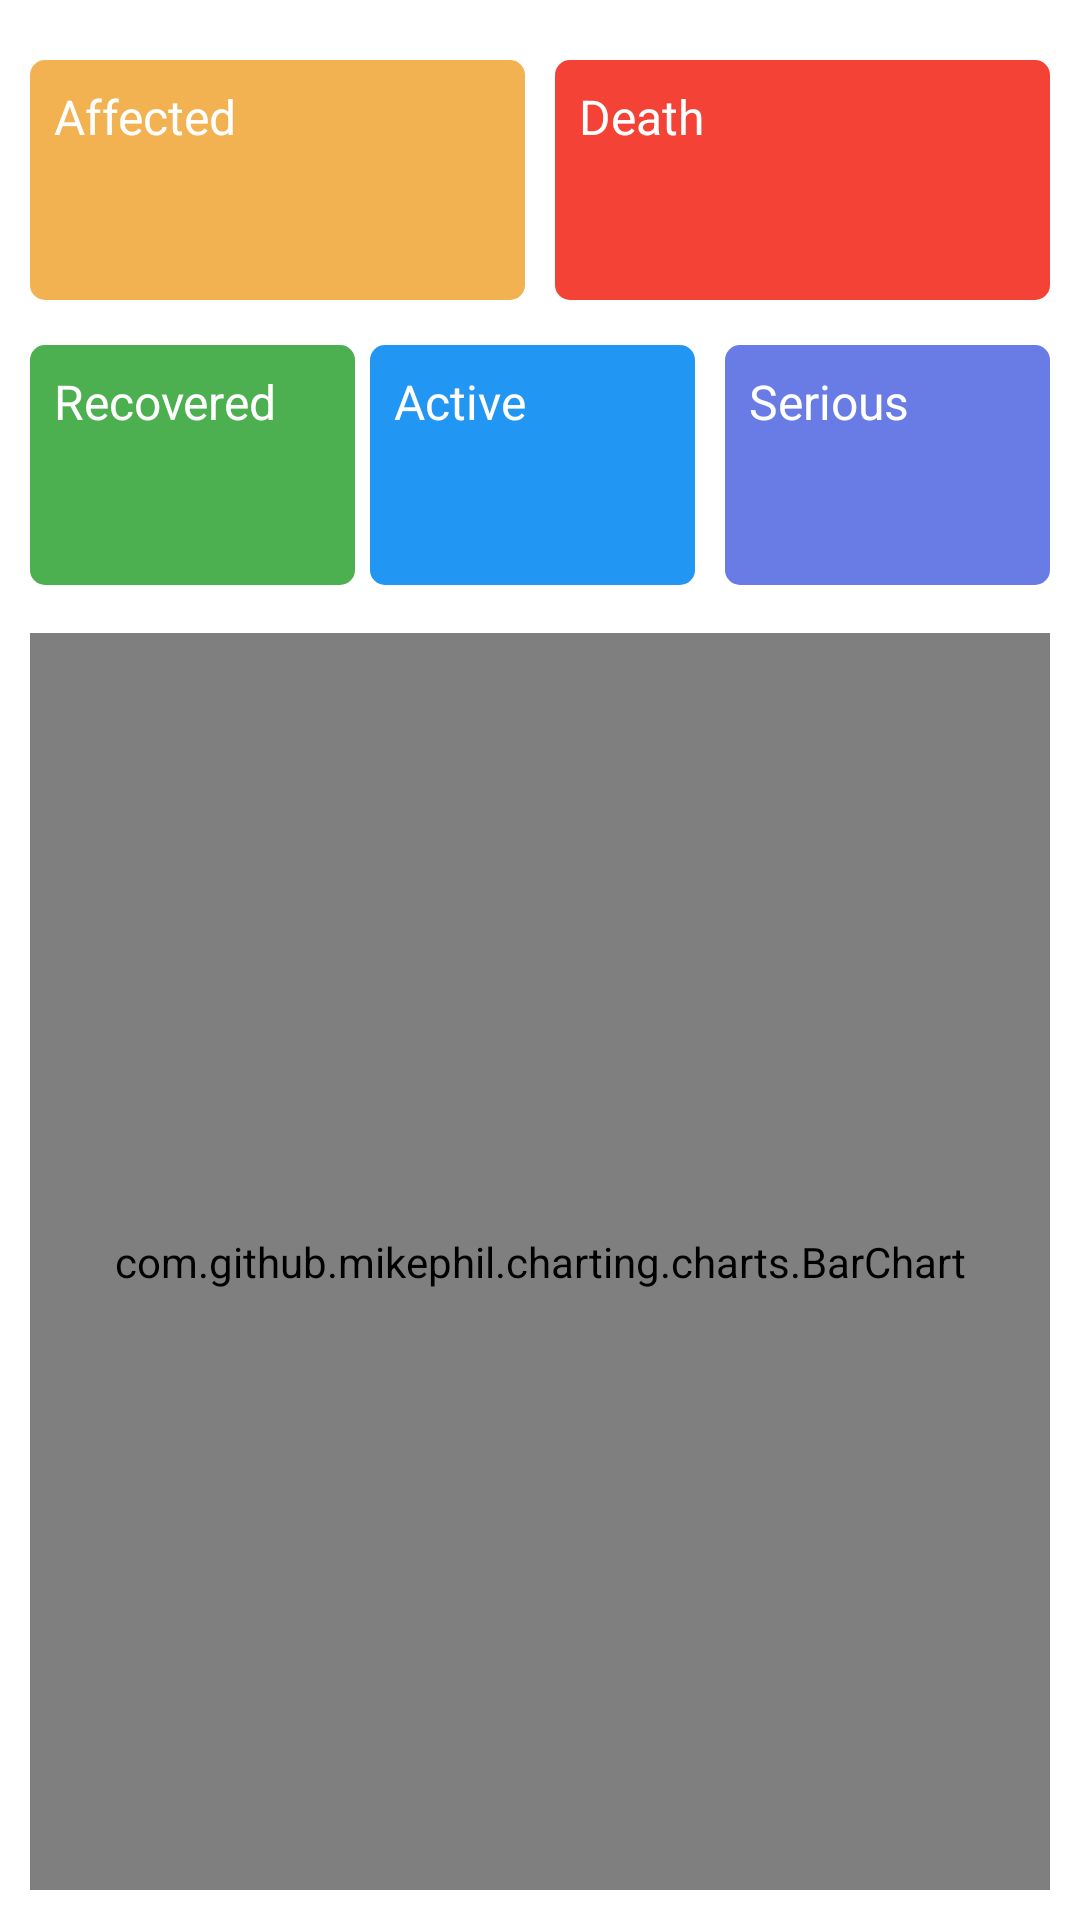

Layout XML and referenced resources for this Android screen:
<!-- AndroidManifest.xml: application theme Theme.Light -->
<!-- res/layout/fragment_country_statistic.xml -->
<?xml version="1.0" encoding="utf-8"?>
<androidx.constraintlayout.widget.ConstraintLayout xmlns:android="http://schemas.android.com/apk/res/android"
    xmlns:app="http://schemas.android.com/apk/res-auto"
    xmlns:tools="http://schemas.android.com/tools"
    android:layout_width="match_parent"
    android:layout_height="match_parent"
    tools:context=".Activity.Fragment.CountryStatisticFragment">

    <androidx.core.widget.NestedScrollView
        android:layout_width="match_parent"
        android:layout_height="0dp"
        android:fillViewport="true"
        app:layout_constraintBottom_toBottomOf="parent"
        app:layout_constraintEnd_toEndOf="parent"
        app:layout_constraintStart_toStartOf="parent"
        app:layout_constraintTop_toTopOf="parent">

        <androidx.constraintlayout.widget.ConstraintLayout
            android:layout_width="match_parent"
            android:layout_height="wrap_content"
            android:layout_marginTop="10dp"
            android:padding="10dp">

            <LinearLayout
                android:id="@+id/linearLayout2"
                android:layout_width="match_parent"
                android:layout_height="wrap_content"
                android:orientation="vertical"
                app:layout_constraintEnd_toEndOf="parent"
                app:layout_constraintStart_toStartOf="parent"
                app:layout_constraintTop_toTopOf="parent">

                <LinearLayout
                    android:layout_width="match_parent"
                    android:layout_height="match_parent"
                    android:orientation="horizontal">

                    <LinearLayout
                        android:layout_width="match_parent"
                        android:layout_height="wrap_content"
                        android:layout_marginEnd="5dp"
                        android:layout_weight="1"
                        android:background="@drawable/circle_radius_bg"
                        android:backgroundTint="#F3B252"
                        android:orientation="vertical"
                        android:padding="8dp">

                        <TextView
                            android:layout_width="match_parent"
                            android:layout_height="wrap_content"
                            android:text="Affected"
                            android:textColor="@color/white"
                            android:textSize="16sp" />

                        <TextView
                            android:id="@+id/affected"
                            android:layout_width="match_parent"
                            android:layout_height="wrap_content"
                            android:paddingTop="10dp"

                            android:textColor="@color/white"
                            android:textSize="24sp"
                            android:textStyle="bold" />
                    </LinearLayout>

                    <LinearLayout
                        android:layout_width="match_parent"
                        android:layout_height="wrap_content"
                        android:layout_marginStart="5dp"
                        android:layout_weight="1"
                        android:background="@drawable/circle_radius_bg"
                        android:backgroundTint="#F44336"
                        android:orientation="vertical"
                        android:padding="8dp">

                        <TextView
                            android:id="@+id/textView3"
                            android:layout_width="match_parent"
                            android:layout_height="wrap_content"
                            android:text="Death"
                            android:textColor="@color/white"
                            android:textSize="16sp" />

                        <TextView
                            android:id="@+id/death"
                            android:layout_width="match_parent"
                            android:layout_height="wrap_content"
                            android:paddingTop="10dp"
                            android:textColor="@color/white"
                            android:textSize="24sp"
                            android:textStyle="bold" />
                    </LinearLayout>

                </LinearLayout>

                <LinearLayout
                    android:layout_width="match_parent"
                    android:layout_height="wrap_content"
                    android:layout_marginTop="15dp"
                    android:orientation="horizontal">

                    <LinearLayout
                        android:layout_width="match_parent"
                        android:layout_height="match_parent"
                        android:layout_marginEnd="5dp"
                        android:layout_weight="1"
                        android:background="@drawable/circle_radius_bg"
                        android:backgroundTint="#4CAF50"
                        android:orientation="vertical"
                        android:padding="8dp">

                        <TextView
                            android:layout_width="match_parent"
                            android:layout_height="wrap_content"
                            android:text="@string/recovered"
                            android:textColor="@color/white"
                            android:textSize="16sp" />

                        <TextView
                            android:id="@+id/recovered"
                            android:layout_width="match_parent"
                            android:layout_height="wrap_content"
                            android:paddingTop="10dp"
                            android:textColor="@color/white"
                            android:textSize="24sp"
                            android:textStyle="bold" />
                    </LinearLayout>

                    <LinearLayout
                        android:layout_width="match_parent"
                        android:layout_height="wrap_content"
                        android:layout_marginEnd="5dp"
                        android:layout_weight="1"
                        android:background="@drawable/circle_radius_bg"
                        android:backgroundTint="#2196F3"
                        android:orientation="vertical"
                        android:padding="8dp">

                        <TextView
                            android:layout_width="match_parent"
                            android:layout_height="wrap_content"
                            android:text="Active"
                            android:textColor="@color/white"
                            android:textSize="16sp" />

                        <TextView
                            android:id="@+id/active"
                            android:layout_width="match_parent"
                            android:layout_height="wrap_content"
                            android:paddingTop="10dp"
                            android:textColor="@color/white"
                            android:textSize="24sp"
                            android:textStyle="bold" />
                    </LinearLayout>

                    <LinearLayout
                        android:layout_width="match_parent"
                        android:layout_height="wrap_content"
                        android:layout_marginStart="5dp"
                        android:layout_weight="1"
                        android:background="@drawable/circle_radius_bg"
                        android:backgroundTint="#697CE6"
                        android:orientation="vertical"
                        android:padding="8dp">

                        <TextView

                            android:layout_width="match_parent"
                            android:layout_height="wrap_content"
                            android:text="Serious"
                            android:textColor="@color/white"
                            android:textSize="16sp" />

                        <TextView
                            android:id="@+id/serious"
                            android:layout_width="match_parent"
                            android:layout_height="wrap_content"
                            android:paddingTop="10dp"
                            android:textColor="@color/white"
                            android:textSize="24sp"
                            android:textStyle="bold" />
                    </LinearLayout>

                </LinearLayout>
            </LinearLayout>

            <LinearLayout
                android:id="@+id/linearLayout5"
                android:layout_width="match_parent"
                android:layout_height="wrap_content"

                android:orientation="horizontal"
                app:layout_constraintEnd_toEndOf="parent"
                app:layout_constraintStart_toStartOf="parent"
                app:layout_constraintTop_toBottomOf="@+id/linearLayout2">
                
                <com.google.android.ads.nativetemplates.TemplateView
                    android:id="@+id/my_template"
                    android:layout_width="match_parent"
                    android:layout_height="wrap_content"
                    android:layout_marginTop="16dp"
                    android:visibility="gone"
                    app:gnt_template_type="@layout/gnt_small_template_view" />
            </LinearLayout>

            <LinearLayout
                android:id="@+id/linearLayout14"
                android:layout_width="0dp"
                android:layout_height="0dp"
                android:layout_marginTop="16dp"
                android:orientation="vertical"
                app:layout_constraintBottom_toBottomOf="parent"
                app:layout_constraintEnd_toEndOf="parent"
                app:layout_constraintStart_toStartOf="parent"
                app:layout_constraintTop_toBottomOf="@+id/linearLayout5">

                <com.github.mikephil.charting.charts.BarChart
                    android:id="@+id/chart"
                    android:layout_width="match_parent"
                    android:layout_height="match_parent" />
            </LinearLayout>

        </androidx.constraintlayout.widget.ConstraintLayout>
    </androidx.core.widget.NestedScrollView>

</androidx.constraintlayout.widget.ConstraintLayout>
<!-- resources referenced by this layout -->
<resources>
  <color name="white">#FFFFFFFF</color>
  <!-- drawable circle_radius_bg (drawable) -->
  <?xml version="1.0" encoding="utf-8"?>
  <layer-list xmlns:android="http://schemas.android.com/apk/res/android">
      <item>
          <shape android:shape="rectangle">
              <solid android:color="?attr/block_back"/>
              <corners android:radius="5dp" />
          </shape>
      </item>
      <item
          android:bottom="1dp"
          android:left="1dp"
          android:right="1dp"
          android:top="1dp">
          <shape android:shape="rectangle">
              <solid android:color="?attr/block_back" />
              <corners android:radius="5dp" />
          </shape>
      </item>
  
  
  </layer-list>
  <string name="recovered">Recovered</string>
  <style name="Theme.Light" parent="Theme.MaterialComponents.DayNight.NoActionBar">
          <item name="android:forceDarkAllowed" tools:targetApi="q">false</item>
          <item name="android:windowLightStatusBar" tools:targetApi="m">true</item>
          <item name="android:statusBarColor">?attr/background_color</item>
          <item name="android:windowSplashscreenContent" tools:targetApi="s">@mipmap/ic_launcher
          </item>
          <item name="android:windowSplashScreenIconBackgroundColor" tools:targetApi="s">
              @color/white
          </item>
          <item name="background_color">#FAF8F8</item>
          <item name="text_color">#000000</item>
          <item name="block_back">@color/white</item>
          <item name="nav_text_color">@color/black</item>
          <item name="toolbar_icon_color">@color/black</item>
          <item name="nav_item_setting_title_text_color">@color/black</item>
          <item name="fade_dark">#5A5B5C</item>
          <item name="divider_color">@color/divider_transparent_white</item>
          <item name="blue_and_white">#3334A0</item>
      </style>
  <color name="black">#FF000000</color>
  <color name="divider_transparent_white">#51AFA7A7</color>
</resources>
